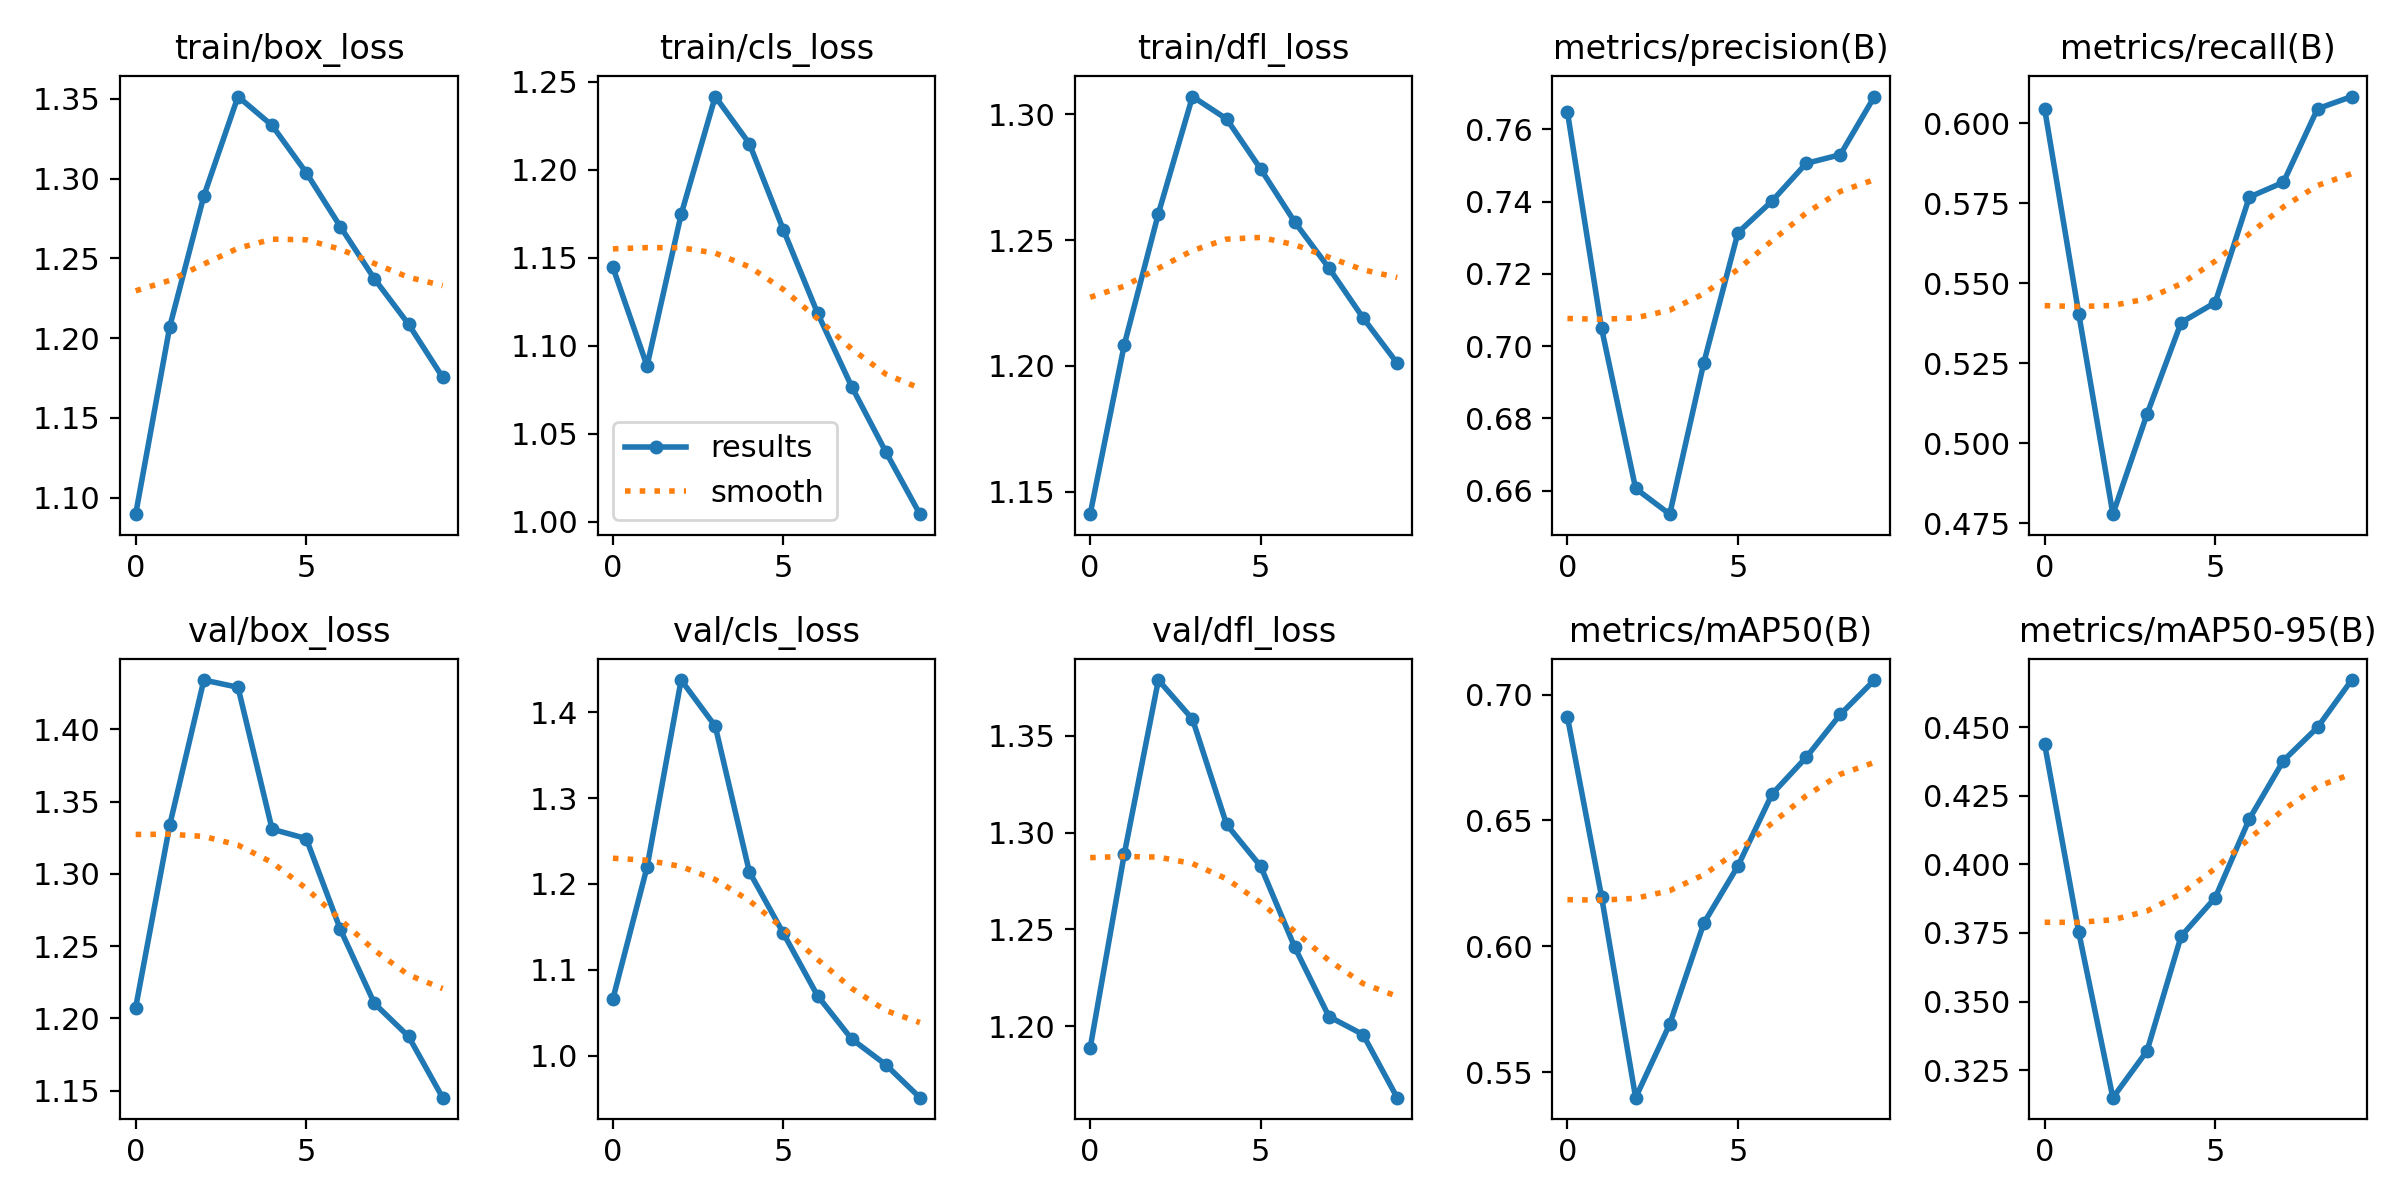

Data behind this chart, as committed beside it:
epoch, train/box_loss, train/cls_loss, train/dfl_loss, metrics/precision(B), metrics/recall(B), metrics/mAP50(B), metrics/mAP50-95(B), val/box_loss, val/cls_loss, val/dfl_loss, lr/pg0, lr/pg1, lr/pg2
0, 1.09, 1.145, 1.141, 0.7648, 0.6045, 0.6912, 0.4438, 1.208, 1.066, 1.189, 0.07007, 0.003325, 0.003325
1, 1.207, 1.089, 1.208, 0.705, 0.5404, 0.6198, 0.3752, 1.334, 1.22, 1.289, 0.03942, 0.005999, 0.005999
2, 1.289, 1.175, 1.26, 0.6606, 0.4778, 0.5398, 0.3149, 1.434, 1.438, 1.379, 0.008097, 0.008013, 0.008013
3, 1.351, 1.242, 1.307, 0.6535, 0.509, 0.5691, 0.332, 1.429, 1.384, 1.359, 0.00703, 0.00703, 0.00703
4, 1.333, 1.215, 1.298, 0.6955, 0.5377, 0.6092, 0.3738, 1.331, 1.214, 1.304, 0.00703, 0.00703, 0.00703
5, 1.304, 1.166, 1.278, 0.7314, 0.544, 0.6319, 0.3878, 1.325, 1.142, 1.283, 0.00604, 0.00604, 0.00604
6, 1.27, 1.119, 1.257, 0.7402, 0.577, 0.6605, 0.4166, 1.262, 1.07, 1.241, 0.00505, 0.00505, 0.00505
7, 1.237, 1.077, 1.239, 0.7506, 0.5816, 0.6751, 0.4379, 1.21, 1.02, 1.205, 0.00406, 0.00406, 0.00406
8, 1.209, 1.04, 1.219, 0.753, 0.6046, 0.6922, 0.45, 1.188, 0.9896, 1.196, 0.00307, 0.00307, 0.00307
9, 1.175, 1.004, 1.201, 0.7691, 0.6084, 0.7058, 0.4673, 1.145, 0.9512, 1.163, 0.00208, 0.00208, 0.00208
